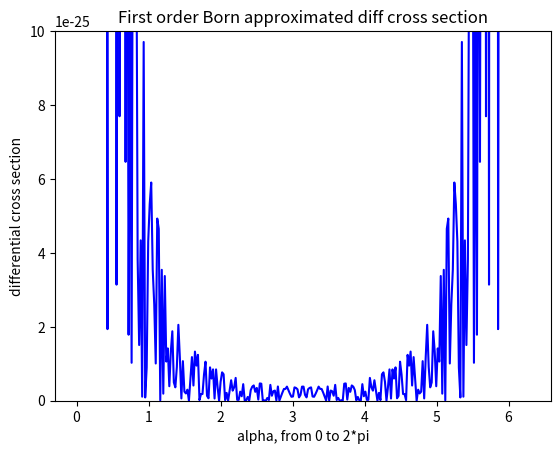

Python code for this plot:
import numpy as np
import matplotlib.pyplot as plt

def calc_q(k, alpha):
    return 2*k*np.sin(alpha/2)


def calc_beta(k,R):
    beta = 1/k*(6/k**4+np.exp(-1j*k*R)*(1j*R**3/k - 3*R**2/k**2 - 1j*6*R/k**3 - 6/k**4)) + 2/k**2*(np.sin(k*R)-R**2/k*np.cos(k*R))*(np.exp(1j*k*R)*(-1j*R**2/k + R/k**2 + 2j/k**3)-2j/k**3) - 2/k**2*(2*R/k**2*np.sin(k*R)-R**2/k*np.cos(k*R)+2/k**3*np.cos(k*R) + 2/k**3) 
    #beta = 1/k*(6/k**4+np.exp(-1j*k*R))
    return beta

def calc_f(alpha, k, R, m, v0, hbar):
    q = calc_q(k, alpha)
    term1 = 1/q**3 * (np.sin(q*R)-R*q*np.cos(q*R))
    term2 = 1/q**4 * ((2-R**2*q**2)*np.cos(q*R)+2*q*R*np.sin(q*R)-2)
    factor = -1/(4*np.pi)*2*m/hbar**2
    return factor*(term1-term2)



# constants
hbar = 4.136e-15  # ev s
R = 1e-10  # 1 ångström
v0 = 1  # 1 ev
E = 10 # 1 ev
m = 938e6  # 938 MeV/c^2

k = np.sqrt(2*m*E)/hbar
eps = 1e-2
alpha = np.linspace(0+eps,2*np.pi-eps,300)

dsig_prob6 = [(calc_f(a, k, R, m, v0, hbar))**2 for a in alpha]


fig, ax = plt.subplots()
ax.plot(alpha, dsig_prob6, 'b')
ax.set_ylim(0,1e-24)
ax.set_xlabel("alpha, from 0 to 2*pi")
ax.set_ylabel("differential cross section")
plt.savefig("problem6.png")
plt.title("First order Born approximated diff cross section")

plt.show()